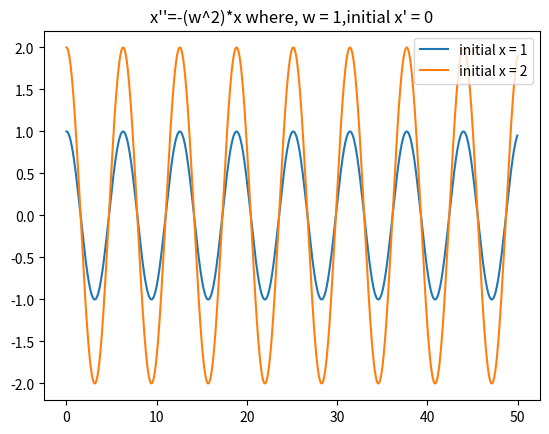
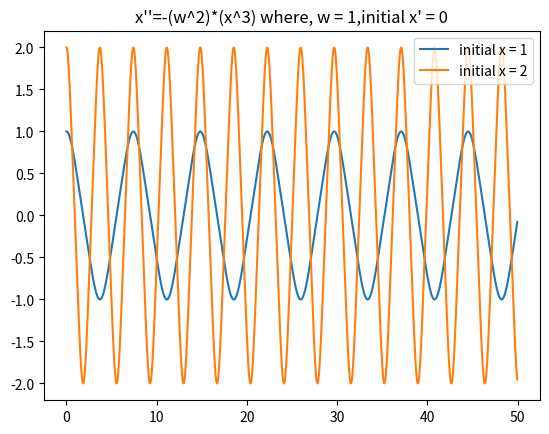
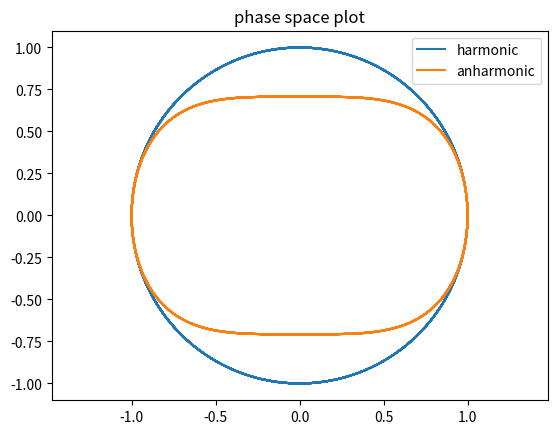
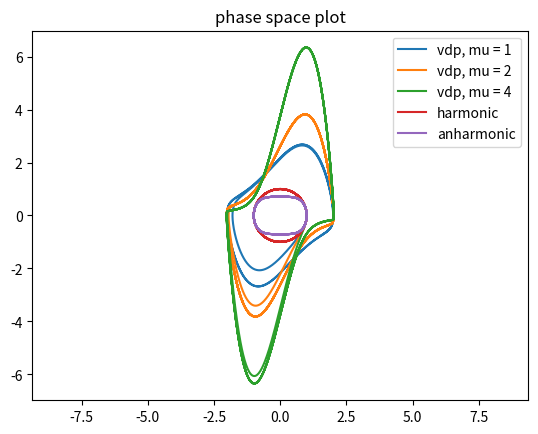

Here is the Python script that generated these plots, in order:
import numpy as np 
from matplotlib import pyplot as plt 
#function for harmonic oscillator
def f1(x):
	return np.array([x[1] , -omega**2 * x[0]])
#function for part anharmonic oscillator
def f2(x):
	return np.array([x[1] , -omega**2 * (x[0]**3)])
#function for van der pol
def f3(x):
	return np.array([ x[1] , mu*(1-x[0]**2)*x[1] - (omega**2 * x[0]) ])

def RK4(ts,tf,N,xinitial,f):
	h=(tf-ts)/N
	t_arr=np.arange(ts,tf,h)
	x_arr=[]
	y_arr=[]#y=dx/dt
	x=xinitial
	for t in t_arr:
		x_arr.append(x[0])
		y_arr.append(x[1])
	
		k1=f(x)*h
		k2=h*f(x+0.5*k1)
		k3=h*f(x+0.5*k2)
		k4=h*f(x+k3)
		x+=(k1+2*k2+2*k3+k4)/6
	return t_arr,x_arr,y_arr
omega=1
#part a 
t_array11,x_array11,y_array11=RK4(0,50,1000,[1,0],f1)
plt.plot(t_array11,x_array11,label='initial x = 1')
#part b 
t_array1,x_array1,y_array1=RK4(0,50,1000,[2,0],f1)
plt.plot(t_array1,x_array1,label='initial x = 2')

plt.legend()
plt.title('x\'\'=-(w^2)*x where, w = 1,initial x\' = 0')
plt.savefig('harmonic.png')
plt.clf()


#part c
t_array21,x_array21,y_array21=RK4(0,50,1000,[1,0],f2)
plt.plot(t_array21,x_array21,label='initial x = 1')
t_array2,x_array2,y_array2=RK4(0,50,1000,[2,0],f2)
plt.plot(t_array2,x_array2,label='initial x = 2')
plt.legend()
plt.title('x\'\'=-(w^2)*(x^3) where, w = 1,initial x\' = 0')
plt.savefig('anharmonic.png')
plt.clf()
#part d
plt.plot(x_array11,y_array11,label='harmonic')
plt.plot(x_array21,y_array21,label='anharmonic')
plt.axis('equal')
plt.legend()
plt.title('phase space plot')
plt.savefig('part_d')
plt.clf()
#part e
mu=1.0
t_array3,x_array3,y_array3=RK4(0,20,10000,[1,0],f3)
plt.plot(x_array3,y_array3,label='vdp, mu = 1')
mu=2
t_array3,x_array3,y_array3=RK4(0,50,10000,[1,0],f3)
plt.plot(x_array3,y_array3,label='vdp, mu = 2')
mu=4
t_array3,x_array3,y_array3=RK4(0,50,10000,[1,0],f3)
plt.plot(x_array3,y_array3,label='vdp, mu = 4')

plt.legend()
plt.title('phase space plot for \n van der pol oscillator' )
plt.savefig('van_der_pol.png')

plt.plot(x_array11,y_array11,label='harmonic')
plt.plot(x_array21,y_array21,label='anharmonic')
plt.axis('equal')
plt.legend()
plt.title('phase space plot')
plt.savefig('combined_phase_space_plot.png')
plt.clf()
